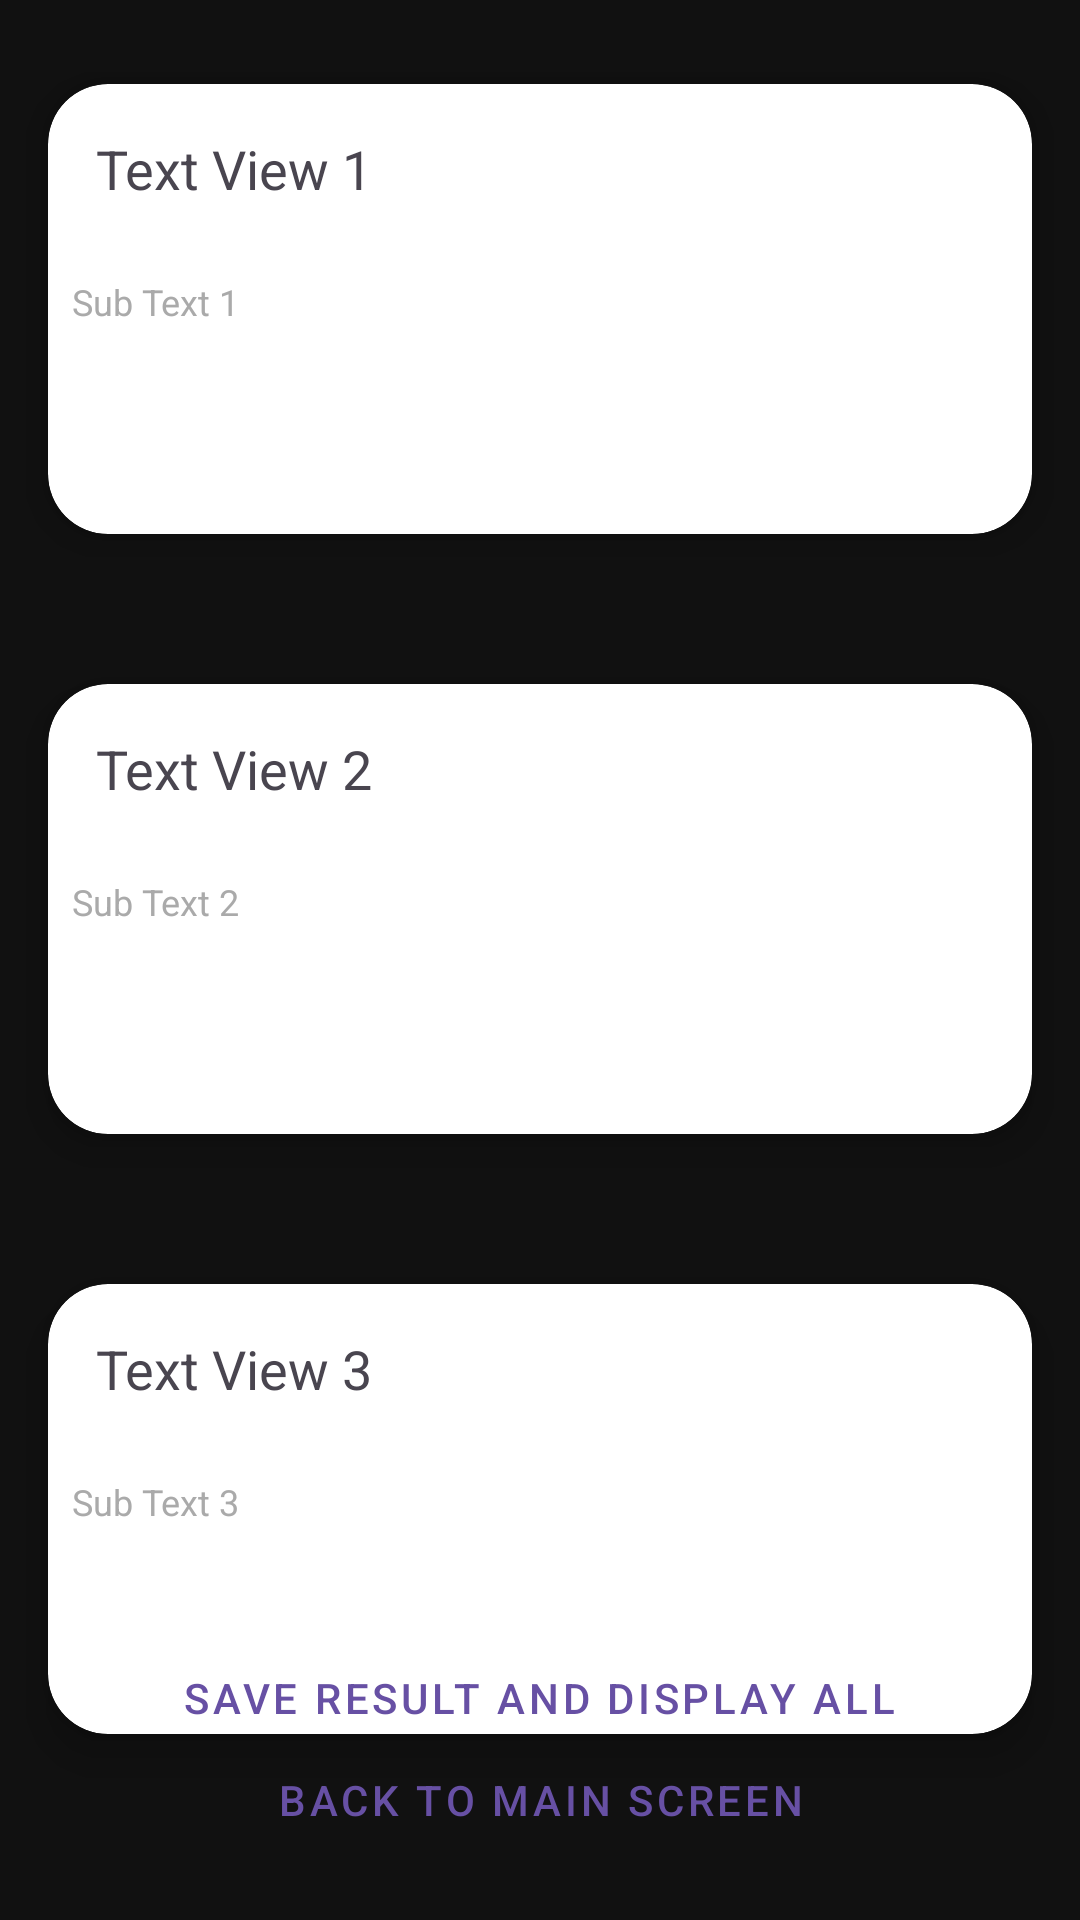

Here is an Android app screen rendered from its layout file. Give the layout XML and the strings, colors and styles it references.
<!-- AndroidManifest.xml: application theme Theme.EmotionApp -->
<!-- res/layout/fragment_result.xml -->
<?xml version="1.0" encoding="utf-8"?>
<FrameLayout xmlns:android="http://schemas.android.com/apk/res/android"
    xmlns:app="http://schemas.android.com/apk/res-auto"
    xmlns:tools="http://schemas.android.com/tools"
    android:layout_width="match_parent"
    android:layout_height="match_parent"
    tools:context=".fragments.FragmentResult">



        <RelativeLayout
            android:layout_width="match_parent"
            android:layout_height="match_parent"
            android:background="#111111"
            tools:context=".activities.ResultsActivity">

            <LinearLayout
                android:layout_width="match_parent"
                android:layout_height="match_parent"
                android:layout_centerInParent="true"
                android:layout_marginBottom="16dp"
                android:orientation="vertical">


                <androidx.cardview.widget.CardView
                    android:layout_width="match_parent"
                    android:layout_height="150dp"
                    android:layout_marginStart="16dp"
                    android:layout_marginTop="20dp"
                    android:layout_marginEnd="16dp"
                    app:cardCornerRadius="20dp"
                    app:cardElevation="8dp">

                    
                    <LinearLayout
                        android:layout_width="match_parent"
                        android:layout_height="match_parent"
                        android:orientation="vertical">

                        
                        <LinearLayout
                            android:layout_width="match_parent"
                            android:layout_height="wrap_content"
                            android:orientation="vertical"
                            android:padding="16dp">

                            <TextView
                                android:id="@+id/FirstTitle"
                                android:layout_width="wrap_content"
                                android:layout_height="wrap_content"
                                android:text="Text View 1"
                                android:textSize="18sp" />
                        </LinearLayout>

                        
                        <LinearLayout
                            android:layout_width="match_parent"
                            android:layout_height="match_parent"
                            android:orientation="vertical">

                            <TextView
                                android:id="@+id/Firstcontent"
                                android:layout_width="wrap_content"
                                android:layout_height="wrap_content"
                                android:layout_margin="8dp"
                                android:text="Sub Text 1"
                                android:textColor="@android:color/darker_gray"
                                android:textSize="12sp" />
                        </LinearLayout>
                    </LinearLayout>
                </androidx.cardview.widget.CardView>

                <androidx.cardview.widget.CardView
                    android:layout_width="match_parent"
                    android:layout_height="150dp"
                    android:layout_marginStart="16dp"
                    android:layout_marginTop="50dp"
                    android:layout_marginEnd="16dp"
                    app:cardCornerRadius="20dp"
                    app:cardElevation="8dp">

                    
                    <LinearLayout
                        android:layout_width="match_parent"
                        android:layout_height="match_parent"
                        android:orientation="vertical">

                        
                        <LinearLayout
                            android:layout_width="match_parent"
                            android:layout_height="wrap_content"
                            android:orientation="vertical"
                            android:padding="16dp">

                            <TextView
                                android:id="@+id/SecondTitle"
                                android:layout_width="wrap_content"
                                android:layout_height="wrap_content"
                                android:text="Text View 2"
                                android:textSize="18sp" />
                        </LinearLayout>

                        
                        <LinearLayout
                            android:layout_width="match_parent"
                            android:layout_height="match_parent"
                            android:orientation="vertical">

                            <TextView
                                android:id="@+id/SecondContent"
                                android:layout_width="wrap_content"
                                android:layout_height="wrap_content"
                                android:layout_margin="8dp"
                                android:text="Sub Text 2"
                                android:textColor="@android:color/darker_gray"
                                android:textSize="12sp" />
                        </LinearLayout>
                    </LinearLayout>
                </androidx.cardview.widget.CardView>

                <androidx.cardview.widget.CardView
                    android:layout_width="match_parent"
                    android:layout_height="150dp"
                    android:layout_marginStart="16dp"
                    android:layout_marginTop="50dp"
                    android:layout_marginEnd="16dp"
                    app:cardCornerRadius="20dp"
                    app:cardElevation="8dp">

                    
                    <LinearLayout
                        android:layout_width="match_parent"
                        android:layout_height="match_parent"
                        android:orientation="vertical">

                        
                        <LinearLayout
                            android:layout_width="match_parent"
                            android:layout_height="wrap_content"
                            android:orientation="vertical"
                            android:padding="16dp">

                            <TextView
                                android:id="@+id/ThirdTitle"
                                android:layout_width="wrap_content"
                                android:layout_height="wrap_content"
                                android:text="Text View 3"
                                android:textSize="18sp" />
                        </LinearLayout>

                        
                        <LinearLayout
                            android:layout_width="match_parent"
                            android:layout_height="match_parent"
                            android:orientation="vertical">

                            <TextView
                                android:id="@+id/ThirdContent"
                                android:layout_width="wrap_content"
                                android:layout_height="wrap_content"
                                android:layout_margin="8dp"
                                android:text="Sub Text 3"
                                android:textColor="@android:color/darker_gray"
                                android:textSize="12sp" />
                        </LinearLayout>
                    </LinearLayout>
                </androidx.cardview.widget.CardView>


            </LinearLayout>

            <Button
                android:id="@+id/saveresultsbutton"
                style="@style/Widget.MaterialComponents.Button.TextButton"
                android:layout_width="wrap_content"
                android:layout_height="wrap_content"
                android:layout_alignParentBottom="true"
                android:layout_centerHorizontal="true"
                android:layout_marginBottom="50dp"
                android:text="Save result and display all" />

            
            <Button
                android:id="@+id/backmainbtn"
                style="@style/Widget.MaterialComponents.Button.TextButton"
                android:layout_width="wrap_content"
                android:layout_height="wrap_content"
                android:layout_alignParentBottom="true"
                android:layout_centerHorizontal="true"
                android:layout_marginBottom="16dp"
                android:text="Back to Main Screen" />

        </RelativeLayout>


</FrameLayout>
<!-- resources referenced by this layout -->
<resources>
  <style name="Theme.EmotionApp" parent="Base.Theme.EmotionApp" />
  <style name="Base.Theme.EmotionApp" parent="Theme.Material3.DayNight.NoActionBar">
          
          
      </style>
</resources>
